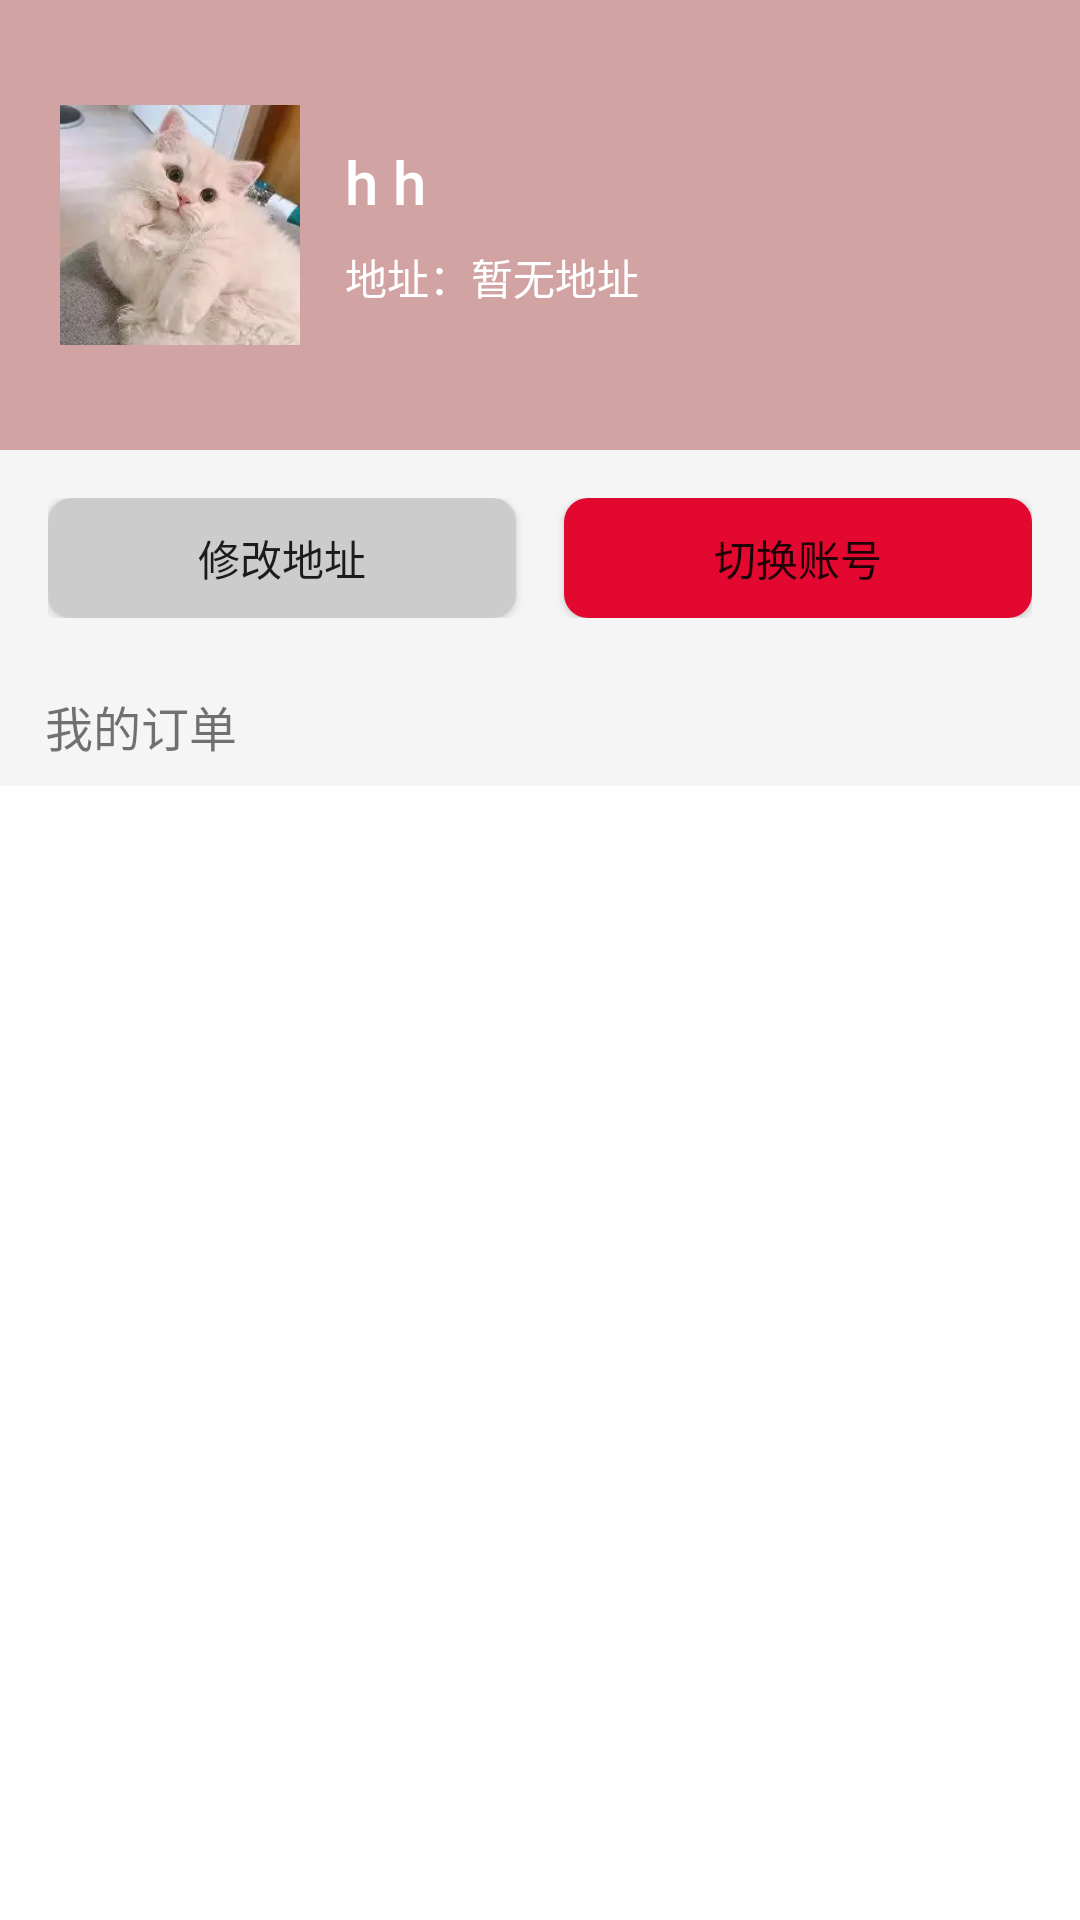

Produce the Android XML layout that renders to this screen, including the resource entries it uses.
<!-- AndroidManifest.xml: application theme Theme.Bigwork -->
<!-- res/layout/fragment_pearson.xml -->
<?xml version="1.0" encoding="utf-8"?>
<LinearLayout xmlns:android="http://schemas.android.com/apk/res/android"
    android:layout_width="match_parent"
    android:layout_height="match_parent"
    android:orientation="vertical"
    android:background="#FFFFFF">

    
    <LinearLayout
        android:layout_width="match_parent"
        android:layout_height="150dp"
        android:background="#D1A3A3"
        android:gravity="center_vertical"
        android:padding="20dp">

        <ImageView
            android:id="@+id/iv_avatar"
            android:layout_width="80dp"
            android:layout_height="80dp"
            android:src="@drawable/img_1"
            android:scaleType="centerCrop"
            android:background="@drawable/shape_circle" />

        <LinearLayout
            android:layout_width="0dp"
            android:layout_height="wrap_content"
            android:layout_weight="1"
            android:orientation="vertical"
            android:layout_marginLeft="15dp">

            <TextView
                android:id="@+id/tv_name"
                android:layout_width="wrap_content"
                android:layout_height="wrap_content"
                android:text="h h"
                android:textSize="20sp"
                android:textColor="#FFFFFF"
                android:fontFamily="sans-serif-medium" />

            <TextView
                android:id="@+id/tv_address"
                android:layout_width="wrap_content"
                android:layout_height="wrap_content"
                android:layout_marginTop="8dp"
                android:text="地址：暂无地址"
                android:textSize="14sp"
                android:textColor="#FFFFFF"
                android:maxLines="2"
                android:ellipsize="end" />

        </LinearLayout>

    </LinearLayout>

    
    <LinearLayout
        android:layout_width="match_parent"
        android:layout_height="wrap_content"
        android:orientation="horizontal"
        android:padding="16dp"
        android:background="#F5F5F5">

        <Button
            android:id="@+id/btn_edit_address"
            android:layout_width="0dp"
            android:layout_height="40dp"
            android:layout_weight="1"
            android:layout_marginEnd="8dp"
            android:text="修改地址"
            android:textSize="14sp"
            android:background="@drawable/btn_gray_bg" />

        <Button
            android:id="@+id/btn_switch_account"
            android:layout_width="0dp"
            android:layout_height="40dp"
            android:layout_weight="1"
            android:layout_marginStart="8dp"
            android:text="切换账号"
            android:textSize="14sp"
            android:background="@drawable/btn_red_bg" />

    </LinearLayout>

    
    <TextView
        android:layout_width="match_parent"
        android:layout_height="40dp"
        android:gravity="center_vertical"
        android:paddingLeft="15dp"
        android:text="我的订单"
        android:textSize="16sp"
        android:background="#F5F5F5" />

    
    <FrameLayout
        android:layout_width="match_parent"
        android:layout_height="0dp"
        android:layout_weight="1">

        
        <ListView
            android:id="@+id/lv_orders"
            android:layout_width="match_parent"
            android:layout_height="match_parent"
            android:dividerHeight="1dp"
            android:divider="#F5F5F5"
            android:background="#FFFFFF" />

        
        <LinearLayout
            android:id="@+id/ll_empty"
            android:layout_width="match_parent"
            android:layout_height="match_parent"
            android:orientation="vertical"
            android:gravity="center"
            android:visibility="gone"
            android:background="#FFFFFF">

            <ImageView
                android:layout_width="80dp"
                android:layout_height="80dp"
                android:src="@drawable/ic_empty_order"
                android:scaleType="centerInside" />

            <TextView
                android:layout_width="wrap_content"
                android:layout_height="wrap_content"
                android:layout_marginTop="16dp"
                android:text="暂无订单"
                android:textSize="16sp"
                android:textColor="#999999" />

            <TextView
                android:layout_width="wrap_content"
                android:layout_height="wrap_content"
                android:layout_marginTop="8dp"
                android:text="快去下单吧~"
                android:textSize="14sp"
                android:textColor="#CCCCCC" />
        </LinearLayout>

    </FrameLayout>

</LinearLayout>
<!-- resources referenced by this layout -->
<resources>
  <!-- drawable btn_gray_bg (drawable) -->
  <?xml version="1.0" encoding="utf-8"?>
  <shape xmlns:android="http://schemas.android.com/apk/res/android">
      <corners android:radius="8dp" />
      <solid android:color="#CCCCCC" />
  </shape>
  <!-- drawable btn_red_bg (drawable) -->
  <?xml version="1.0" encoding="utf-8"?>
  <shape xmlns:android="http://schemas.android.com/apk/res/android">
      <corners android:radius="8dp" />
      <solid android:color="#E20830" />
  </shape>
  <!-- drawable ic_empty_order (drawable) -->
  <?xml version="1.0" encoding="utf-8"?>
  <selector xmlns:android="http://schemas.android.com/apk/res/android">
      <TextView
          android:layout_width="wrap_content"
          android:layout_height="wrap_content"
          android:text="📦"
          android:textSize="48sp" />
  </selector>
  <!-- drawable img_1: png bitmap (drawable, 80235 bytes) -->
  <!-- drawable shape_circle (drawable) -->
  <?xml version="1.0" encoding="utf-8"?>
  <shape xmlns:android="http://schemas.android.com/apk/res/android"
      android:shape="oval">
      <solid android:color="#E9CFCF" />
  </shape>
  <style name="Theme.Bigwork" parent="Base.Theme.Bigwork" />
  <style name="Base.Theme.Bigwork" parent="Theme.MaterialComponents.DayNight.Bridge">
          
          <item name="android:windowDrawsSystemBarBackgrounds">true</item>
          <item name="android:statusBarColor">@android:color/transparent</item>
          <item name="android:windowTranslucentStatus">true</item>
          
      </style>
</resources>
